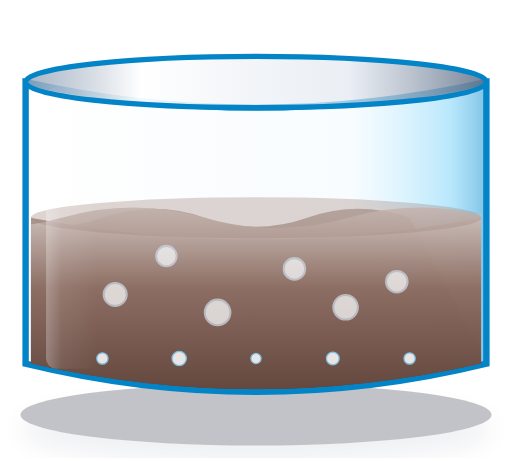
t = 0.00 s
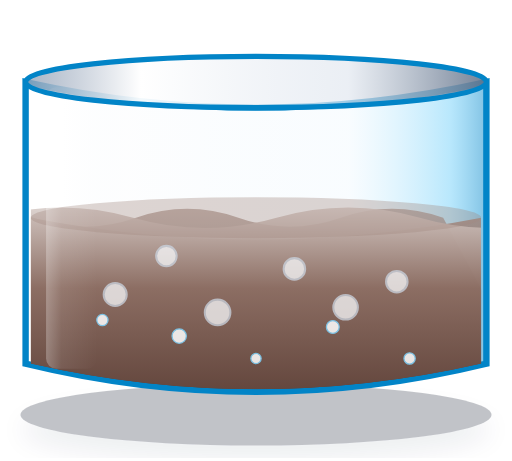
t = 0.70 s
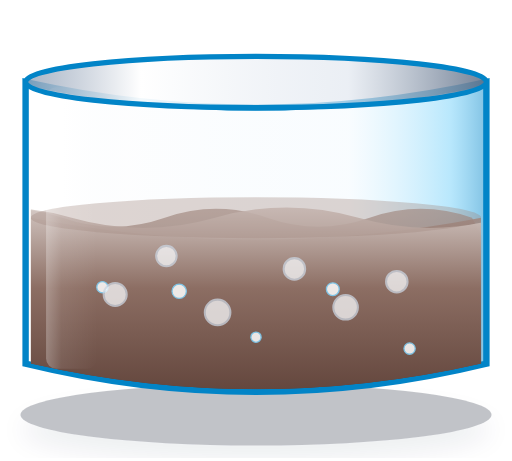
t = 1.30 s
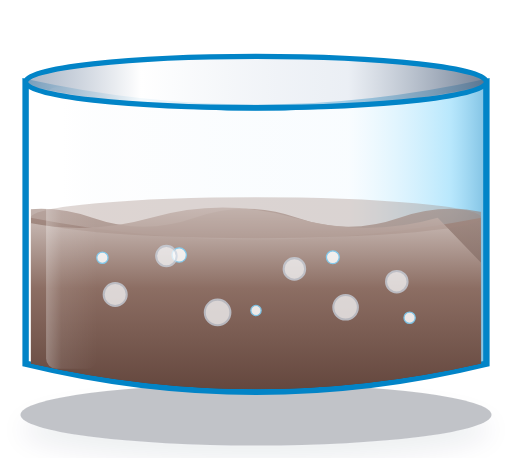
t = 1.93 s
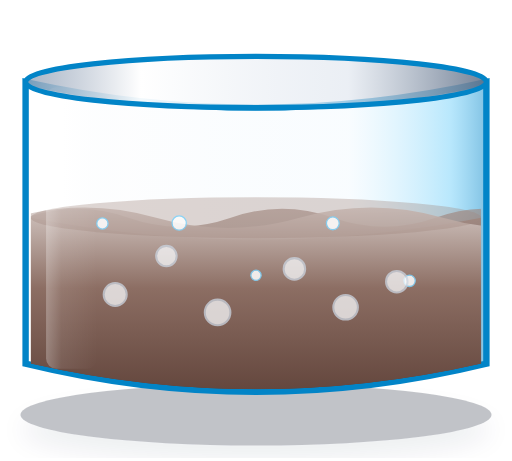
t = 2.68 s
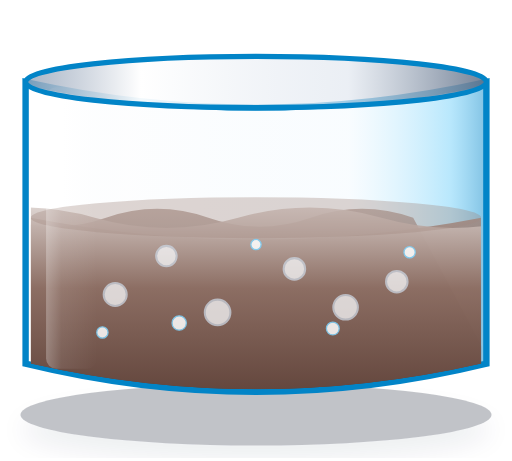
t = 3.28 s

The animated SVG that drew these frames (rendered in a browser with its animation timeline set to each time). Animation: 7 SMIL elements (animate=5,animateTransform=2); one cycle of 4.00 s, repeats indefinitely.

<svg xmlns="http://www.w3.org/2000/svg" viewBox="0 0 200 180" width="200" height="180">
  <defs>
    <linearGradient id="glassCylinderGrad" x1="0%" y1="0%" x2="100%" y2="0%">
      <stop offset="0%" stop-color="#FFFFFF" stop-opacity="0.5" />
      <stop offset="8%" stop-color="#FFFFFF" stop-opacity="0.85" />
      <stop offset="22%" stop-color="#F8FAFC" stop-opacity="0.3" />
      <stop offset="70%" stop-color="#E0F2FE" stop-opacity="0.2" />
      <stop offset="92%" stop-color="#38BDF8" stop-opacity="0.35" />
      <stop offset="100%" stop-color="#0284C7" stop-opacity="0.5" />
    </linearGradient>
    <linearGradient id="glassRimGrad" x1="0%" y1="0%" x2="100%" y2="0%">
      <stop offset="0%" stop-color="#94A3B8" stop-opacity="0.8" />
      <stop offset="25%" stop-color="#FFFFFF" stop-opacity="0.95" />
      <stop offset="70%" stop-color="#E2E8F0" stop-opacity="0.7" />
      <stop offset="100%" stop-color="#64748B" stop-opacity="0.9" />
    </linearGradient>
    <linearGradient id="specularSheen" x1="0%" y1="0%" x2="100%" y2="0%">
      <stop offset="0%" stop-color="#FFFFFF" stop-opacity="0.35" />
      <stop offset="30%" stop-color="#FFFFFF" stop-opacity="0.1" />
      <stop offset="100%" stop-color="#FFFFFF" stop-opacity="0" />
    </linearGradient>
    <filter id="bottomShadow" x="-20%" y="-20%" width="140%" height="140%">
      <feDropShadow dx="0" dy="6" stdDeviation="5" flood-color="#0b2545" flood-opacity="0.28" />
    </filter>
    
    <!-- Collection Tank (Dark Sludge Brown Influent) -->
    <linearGradient id="rawSewageGrad" x1="0%" y1="0%" x2="0%" y2="100%">
      <stop offset="0%" stop-color="#795548" stop-opacity="0.90" />
      <stop offset="45%" stop-color="#5d4037" stop-opacity="0.94" />
      <stop offset="100%" stop-color="#3e2723" stop-opacity="0.97" />
    </linearGradient>
    <linearGradient id="rawSewageWaveFront" x1="0%" y1="0%" x2="0%" y2="100%">
      <stop offset="0%" stop-color="#a1887f" stop-opacity="0.90" />
      <stop offset="40%" stop-color="#6d4c41" stop-opacity="0.92" />
      <stop offset="100%" stop-color="#3e2723" stop-opacity="0.96" />
    </linearGradient>
    <linearGradient id="rawSewageWaveBack" x1="0%" y1="0%" x2="0%" y2="100%">
      <stop offset="0%" stop-color="#8d6e63" stop-opacity="0.75" />
      <stop offset="100%" stop-color="#4e342e" stop-opacity="0.92" />
    </linearGradient>

    <!-- MBBR Aeration Tank (Murky Raw Sewage / Bio-Mix) -->
    <linearGradient id="mbbrWaterGrad" x1="0%" y1="0%" x2="0%" y2="100%">
      <stop offset="0%" stop-color="#a1887f" stop-opacity="0.88" />
      <stop offset="45%" stop-color="#8d6e63" stop-opacity="0.92" />
      <stop offset="100%" stop-color="#5d4037" stop-opacity="0.96" />
    </linearGradient>
    <linearGradient id="mbbrWaveFront" x1="0%" y1="0%" x2="0%" y2="100%">
      <stop offset="0%" stop-color="#d7ccc8" stop-opacity="0.88" />
      <stop offset="40%" stop-color="#8d6e63" stop-opacity="0.88" />
      <stop offset="100%" stop-color="#5d4037" stop-opacity="0.96" />
    </linearGradient>
    <linearGradient id="mbbrWaveBack" x1="0%" y1="0%" x2="0%" y2="100%">
      <stop offset="0%" stop-color="#a1887f" stop-opacity="0.65" />
      <stop offset="100%" stop-color="#4e342e" stop-opacity="0.90" />
    </linearGradient>

    <!-- Clarifier Tank (Amber Supernatant) -->
    <linearGradient id="clarifierWaterGrad" x1="0%" y1="0%" x2="0%" y2="100%">
      <stop offset="0%" stop-color="#d2c59d" stop-opacity="0.88" />
      <stop offset="35%" stop-color="#b8aa7b" stop-opacity="0.86" />
      <stop offset="68%" stop-color="#8d6e63" stop-opacity="0.90" />
      <stop offset="100%" stop-color="#3e2723" stop-opacity="0.98" />
    </linearGradient>
    <linearGradient id="clarifierWaveFront" x1="0%" y1="0%" x2="0%" y2="100%">
      <stop offset="0%" stop-color="#efe8d0" stop-opacity="0.88" />
      <stop offset="45%" stop-color="#d2c59d" stop-opacity="0.85" />
      <stop offset="100%" stop-color="#a69865" stop-opacity="0.92" />
    </linearGradient>
    <linearGradient id="clarifierWaveBack" x1="0%" y1="0%" x2="0%" y2="100%">
      <stop offset="0%" stop-color="#c4b788" stop-opacity="0.65" />
      <stop offset="100%" stop-color="#8c7c4e" stop-opacity="0.88" />
    </linearGradient>

    <!-- Sludge Holding Tank (Dense Thickened WAS) -->
    <linearGradient id="sludgeWaterGrad" x1="0%" y1="0%" x2="0%" y2="100%">
      <stop offset="0%" stop-color="#5d4037" stop-opacity="0.95" />
      <stop offset="50%" stop-color="#3e2723" stop-opacity="0.97" />
      <stop offset="100%" stop-color="#211109" stop-opacity="0.99" />
    </linearGradient>

    <!-- Filter Feed Tank (Pre-Filtered Secondary Effluent) -->
    <linearGradient id="filterFeedGrad" x1="0%" y1="0%" x2="0%" y2="100%">
      <stop offset="0%" stop-color="#e0f2fe" stop-opacity="0.85" />
      <stop offset="50%" stop-color="#80cbc4" stop-opacity="0.88" />
      <stop offset="100%" stop-color="#00695c" stop-opacity="0.92" />
    </linearGradient>

    <!-- Treated Clean Water Tank -->
    <linearGradient id="treatedWaterGrad" x1="0%" y1="0%" x2="0%" y2="100%">
      <stop offset="0%" stop-color="#f0f9ff" stop-opacity="0.9" />
      <stop offset="50%" stop-color="#38bdf8" stop-opacity="0.9" />
      <stop offset="100%" stop-color="#0284c7" stop-opacity="0.95" />
    </linearGradient>

    <!-- Soft Water Tank -->
    <linearGradient id="softWaterGrad" x1="0%" y1="0%" x2="0%" y2="100%">
      <stop offset="0%" stop-color="#f0f9ff" stop-opacity="0.98" />
      <stop offset="45%" stop-color="#06b6d4" stop-opacity="0.95" />
      <stop offset="100%" stop-color="#0369a1" stop-opacity="0.98" />
    </linearGradient>

    <clipPath id="stdTankFluidClip">
      <path d="M 12 36 Q 100 48 188 36 L 188 142 Q 100 162 12 142 Z" />
    </clipPath>
    <clipPath id="clarifierFluidClip">
      <path d="M 12 36 Q 100 48 188 36 L 188 95 L 12 95 Z" />
    </clipPath>
    
  </defs>

  <!-- 3D Ground Shadow -->
  <ellipse cx="100" cy="162" rx="92" ry="12" fill="#0f172a" opacity="0.25" filter="url(#bottomShadow)" />

  <!-- 2.5D Glass Cylinder Tank Hull -->
  <path d="M 10 142 Q 100 164 190 142 L 190 32 Q 100 52 10 32 Z" fill="url(#glassCylinderGrad)" stroke="#0284c7" stroke-width="2.5" />
  
    <!-- Fluid Volume (Bio-Mix) -->
    <g clip-path="url(#stdTankFluidClip)">
      <path d="M 12 85 Q 100 102 188 85 L 188 142 Q 100 162 12 142 Z" fill="url(#mbbrWaterGrad)" />
      <!-- Wave 1: Back Wave -->
      <path d="M -60 85 q 20 -7, 40 0 t 40 0 t 40 0 t 40 0 t 40 0 t 40 0 t 40 0 L 260 160 L -60 160 Z" fill="url(#mbbrWaveBack)">
        <animateTransform attributeName="transform" type="translate" from="-60 0" to="0 0" dur="3.2s" repeatCount="indefinite" />
      </path>
      <!-- Wave 2: Front Wave -->
      <path d="M -88 85 q 28 -8, 56 0 t 56 0 t 56 0 t 56 0 t 56 0 t 56 0 L 320 160 L -88 160 Z" fill="url(#mbbrWaveFront)">
        <animateTransform attributeName="transform" type="translate" from="0 0" to="-88 0" dur="2.2s" repeatCount="indefinite" />
      </path>
      <!-- Surface Meniscus -->
      <ellipse cx="100" cy="85" rx="88" ry="8" fill="#a1887f" opacity="0.35" />
      
      <!-- Rising Aeration Micro-Bubbles -->
      <g fill="#ffffff" stroke="#7dd3fc" stroke-width="0.5" opacity="0.85">
        <circle cx="40" cy="140" r="2.2"><animate attributeName="cy" values="140;110;85" dur="2.8s" repeatCount="indefinite" /></circle>
        <circle cx="70" cy="140" r="2.8"><animate attributeName="cy" values="140;105;85" dur="2.4s" begin="0.4s" repeatCount="indefinite" /></circle>
        <circle cx="100" cy="140" r="2.0"><animate attributeName="cy" values="140;115;85" dur="3.0s" begin="0.8s" repeatCount="indefinite" /></circle>
        <circle cx="130" cy="140" r="2.5"><animate attributeName="cy" values="140;108;85" dur="2.6s" begin="0.2s" repeatCount="indefinite" /></circle>
        <circle cx="160" cy="140" r="2.2"><animate attributeName="cy" values="140;112;85" dur="2.9s" begin="1.1s" repeatCount="indefinite" /></circle>
      </g>
                
      <!-- Suspended K1 Bio-Carriers -->
      <g fill="#f8fafc" stroke="#cbd5e1" stroke-width="0.8" opacity="0.75">
        <circle cx="45" cy="115" r="4.5" />
        <circle cx="65" cy="100" r="4.0" />
        <circle cx="85" cy="122" r="5.0" />
        <circle cx="115" cy="105" r="4.2" />
        <circle cx="135" cy="120" r="4.8" />
        <circle cx="155" cy="110" r="4.2" />
      </g>
    </g>
  <!-- Cylindrical Specular Glare -->
  <rect x="18" y="34" width="20" height="110" rx="4" fill="url(#specularSheen)" opacity="0.8" />
  <!-- Top Flange Rim -->
  <ellipse cx="100" cy="32" rx="90" ry="10" fill="url(#glassRimGrad)" stroke="#0284c7" stroke-width="2" />
</svg>
